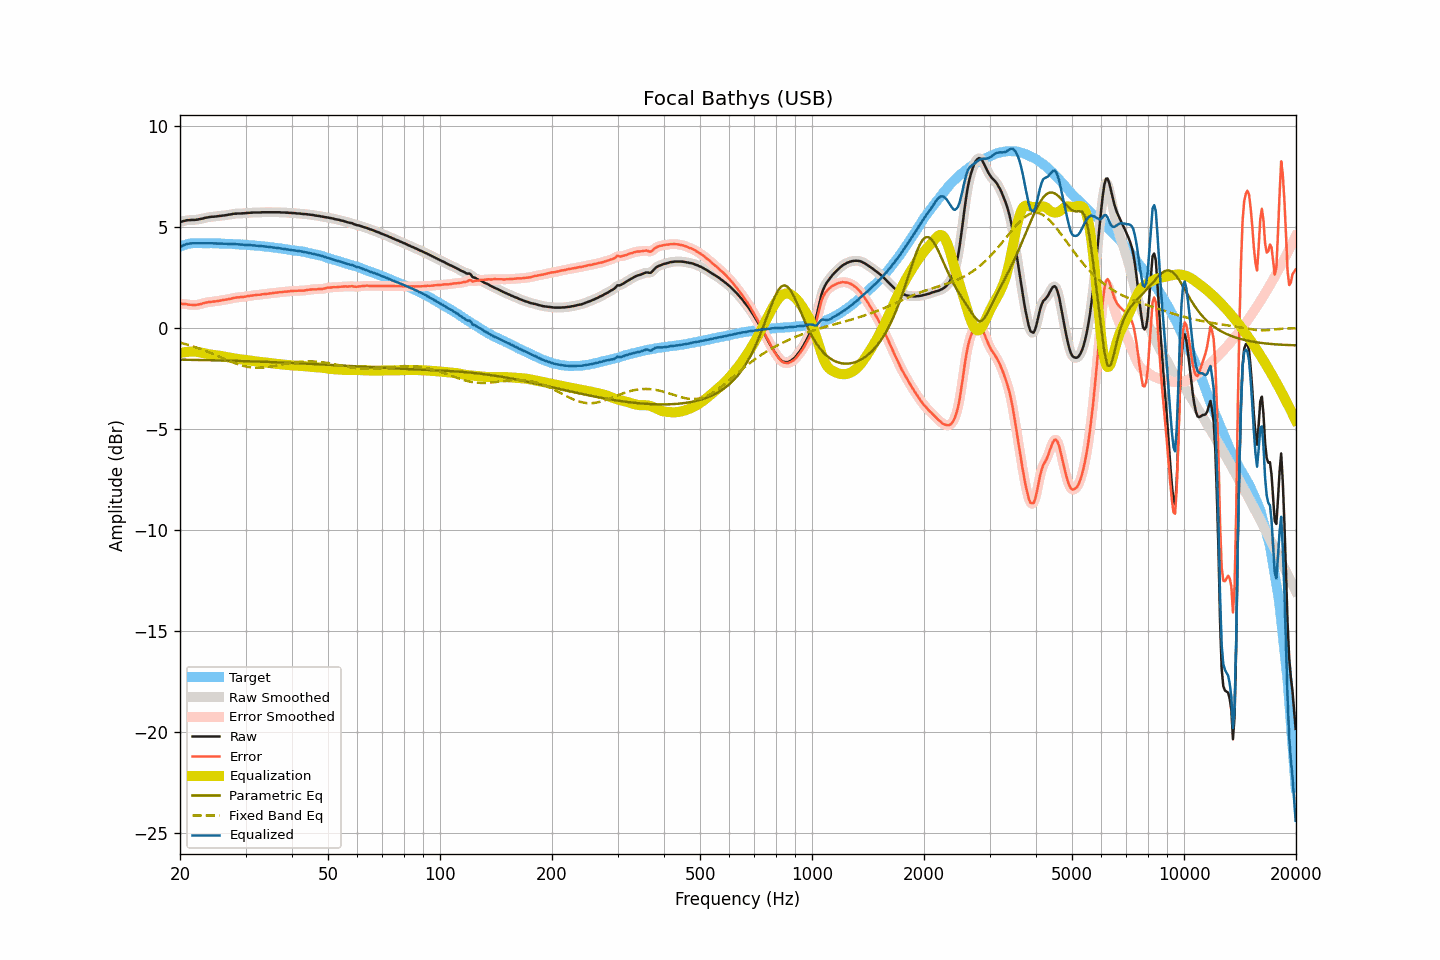

Source data for this figure (header and first rows):
frequency, raw, smoothed, error, error_smoothed, equalization, parametric_eq, fixed_band_eq, equalized_raw, equalized_smoothed, target
20.00, 5.26, 5.26, 1.22, 1.22, -1.23, -1.56, -0.71, 4.03, 4.03, 4.04
20.20, 5.28, 5.28, 1.21, 1.21, -1.21, -1.56, -0.73, 4.07, 4.07, 4.07
20.40, 5.30, 5.30, 1.20, 1.20, -1.20, -1.56, -0.75, 4.10, 4.11, 4.10
20.61, 5.32, 5.32, 1.20, 1.20, -1.18, -1.56, -0.78, 4.14, 4.14, 4.12
20.81, 5.34, 5.34, 1.19, 1.19, -1.17, -1.56, -0.80, 4.17, 4.16, 4.15
21.02, 5.35, 5.35, 1.17, 1.18, -1.17, -1.56, -0.82, 4.18, 4.18, 4.18
21.23, 5.35, 5.36, 1.16, 1.16, -1.16, -1.56, -0.85, 4.19, 4.19, 4.19
21.44, 5.36, 5.36, 1.16, 1.16, -1.16, -1.56, -0.87, 4.20, 4.20, 4.20
21.66, 5.36, 5.36, 1.15, 1.15, -1.16, -1.57, -0.90, 4.21, 4.20, 4.21
21.87, 5.36, 5.36, 1.15, 1.15, -1.16, -1.57, -0.92, 4.20, 4.21, 4.21
22.09, 5.37, 5.37, 1.15, 1.16, -1.16, -1.57, -0.95, 4.21, 4.21, 4.22
22.31, 5.38, 5.38, 1.16, 1.17, -1.17, -1.57, -0.98, 4.21, 4.21, 4.22
22.54, 5.40, 5.40, 1.18, 1.18, -1.19, -1.57, -1.01, 4.21, 4.21, 4.22
22.76, 5.41, 5.41, 1.20, 1.20, -1.20, -1.57, -1.04, 4.21, 4.21, 4.21
22.99, 5.43, 5.43, 1.23, 1.22, -1.22, -1.58, -1.07, 4.21, 4.21, 4.20
23.22, 5.45, 5.45, 1.25, 1.25, -1.24, -1.58, -1.10, 4.21, 4.21, 4.20
23.45, 5.47, 5.47, 1.27, 1.27, -1.26, -1.58, -1.13, 4.21, 4.21, 4.20
23.69, 5.48, 5.48, 1.28, 1.28, -1.28, -1.58, -1.16, 4.20, 4.21, 4.20
23.92, 5.50, 5.50, 1.30, 1.29, -1.29, -1.58, -1.19, 4.21, 4.21, 4.20
24.16, 5.51, 5.51, 1.30, 1.30, -1.30, -1.58, -1.22, 4.21, 4.21, 4.21
24.40, 5.52, 5.52, 1.31, 1.31, -1.31, -1.59, -1.26, 4.21, 4.20, 4.21
24.65, 5.52, 5.52, 1.32, 1.32, -1.32, -1.59, -1.29, 4.20, 4.20, 4.20
24.89, 5.53, 5.53, 1.33, 1.33, -1.33, -1.59, -1.33, 4.20, 4.20, 4.20
25.14, 5.54, 5.54, 1.34, 1.34, -1.35, -1.59, -1.36, 4.20, 4.19, 4.20
25.39, 5.55, 5.55, 1.35, 1.36, -1.36, -1.59, -1.39, 4.19, 4.19, 4.20
25.65, 5.56, 5.56, 1.37, 1.37, -1.37, -1.60, -1.43, 4.19, 4.19, 4.19
25.91, 5.57, 5.57, 1.39, 1.38, -1.38, -1.60, -1.46, 4.19, 4.19, 4.18
26.16, 5.58, 5.58, 1.40, 1.40, -1.39, -1.60, -1.50, 4.19, 4.18, 4.18
26.43, 5.59, 5.59, 1.41, 1.41, -1.41, -1.60, -1.53, 4.18, 4.18, 4.18
26.69, 5.60, 5.60, 1.42, 1.42, -1.42, -1.60, -1.57, 4.18, 4.18, 4.18
26.96, 5.62, 5.62, 1.44, 1.44, -1.44, -1.61, -1.60, 4.18, 4.17, 4.18
27.23, 5.63, 5.63, 1.45, 1.45, -1.46, -1.61, -1.63, 4.17, 4.17, 4.18
27.50, 5.64, 5.65, 1.46, 1.47, -1.47, -1.61, -1.67, 4.17, 4.17, 4.18
27.77, 5.66, 5.66, 1.50, 1.49, -1.49, -1.61, -1.70, 4.17, 4.17, 4.17
28.05, 5.67, 5.67, 1.51, 1.51, -1.50, -1.61, -1.73, 4.17, 4.17, 4.16
28.33, 5.67, 5.68, 1.52, 1.52, -1.51, -1.62, -1.76, 4.16, 4.16, 4.15
28.62, 5.68, 5.68, 1.53, 1.53, -1.52, -1.62, -1.78, 4.16, 4.15, 4.15
28.90, 5.68, 5.68, 1.53, 1.53, -1.53, -1.62, -1.81, 4.15, 4.15, 4.15
29.19, 5.68, 5.68, 1.54, 1.54, -1.54, -1.62, -1.83, 4.14, 4.14, 4.14
29.48, 5.69, 5.69, 1.55, 1.55, -1.55, -1.63, -1.86, 4.14, 4.13, 4.15
29.78, 5.69, 5.69, 1.56, 1.56, -1.56, -1.63, -1.88, 4.13, 4.13, 4.13
30.08, 5.70, 5.70, 1.57, 1.57, -1.57, -1.63, -1.89, 4.13, 4.13, 4.13
30.38, 5.71, 5.71, 1.59, 1.59, -1.58, -1.63, -1.91, 4.13, 4.12, 4.12
30.68, 5.71, 5.71, 1.59, 1.60, -1.60, -1.64, -1.92, 4.12, 4.12, 4.12
30.99, 5.72, 5.72, 1.61, 1.61, -1.61, -1.64, -1.94, 4.11, 4.11, 4.11
31.30, 5.72, 5.72, 1.62, 1.62, -1.62, -1.64, -1.94, 4.10, 4.10, 4.10
31.61, 5.73, 5.73, 1.63, 1.63, -1.63, -1.64, -1.95, 4.10, 4.10, 4.10
31.93, 5.73, 5.73, 1.64, 1.64, -1.64, -1.65, -1.96, 4.09, 4.09, 4.09
32.24, 5.73, 5.73, 1.65, 1.65, -1.65, -1.65, -1.96, 4.08, 4.08, 4.08
32.57, 5.73, 5.73, 1.66, 1.66, -1.66, -1.65, -1.96, 4.07, 4.07, 4.07
32.89, 5.73, 5.73, 1.66, 1.67, -1.67, -1.66, -1.96, 4.06, 4.07, 4.07
33.22, 5.74, 5.74, 1.68, 1.68, -1.68, -1.66, -1.95, 4.06, 4.06, 4.06
33.55, 5.74, 5.74, 1.68, 1.69, -1.69, -1.66, -1.95, 4.06, 4.05, 4.06
33.89, 5.74, 5.74, 1.70, 1.70, -1.69, -1.66, -1.94, 4.05, 4.05, 4.04
34.23, 5.74, 5.74, 1.70, 1.70, -1.70, -1.67, -1.93, 4.04, 4.04, 4.04
34.57, 5.74, 5.74, 1.71, 1.71, -1.71, -1.67, -1.92, 4.03, 4.03, 4.03
34.92, 5.74, 5.74, 1.73, 1.72, -1.72, -1.67, -1.91, 4.02, 4.02, 4.01
35.27, 5.74, 5.74, 1.73, 1.73, -1.73, -1.68, -1.89, 4.01, 4.01, 4.01
35.62, 5.74, 5.74, 1.74, 1.74, -1.74, -1.68, -1.88, 4.00, 4.00, 4.00
35.97, 5.74, 5.74, 1.76, 1.75, -1.75, -1.68, -1.86, 3.99, 3.99, 3.98
... 635 more rows
